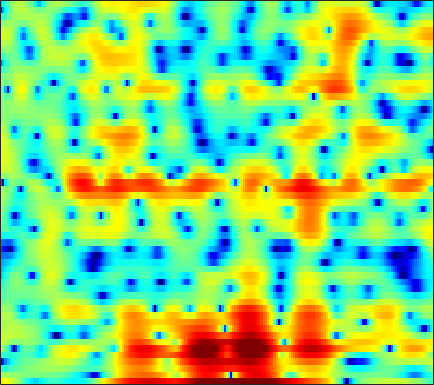

Values plotted in this chart, from the file beside it:
5.8208, 5.4448, 4.9105, 4.3097, 3.8176, 3.1005, 2.2909, 1.6284, 0.64823, -0.43548, -1.6249, -2.5871, -3.9494, -5.2735, -6.1118, -6.8342, -6.8697, -6.5309, -5.8229, -5.0294, -4.2848, -3.8442, -3.3911, -3.0786
1.419, 1.333, 1.209, 1.079, 0.9789, 0.8382, 0.6945, 0.5847, 0.438, 0.2951, 0.1609, 0.06929, -0.03982, -0.1308, -0.1834, -0.234, -0.2585, -0.2662, -0.2705, -0.275, -0.2841, -0.3079, -0.3598, -0.4465
-3.963, -3.865, -3.591, -3.201, -2.866, -2.397, -1.94, -1.621, -1.225, -0.8698, -0.5508, -0.3383, -0.08199, 0.1428, 0.2965, 0.4859, 0.661, 0.7797, 0.9241, 1.052, 1.161, 1.23, 1.305, 1.345
-21.08, -14.58, -10.21, -7.569, -6.159, -4.738, -3.658, -3.015, -2.333, -1.801, -1.392, -1.137, -0.8695, -0.6533, -0.5157, -0.3401, -0.1553, 0.003754, 0.2466, 0.5416, 0.8766, 1.152, 1.537, 1.915
-2.581, -2.971, -3.32, -3.571, -3.698, -3.761, -3.64, -3.418, -3.012, -2.568, -2.193, -2.011, -1.967, -2.189, -2.541, -3.287, -4.232, -4.945, -5.474, -5.008, -3.625, -2.336, -0.6371, 0.8616
2.216, 1.031, -0.9336, -3.636, -6.522, -12.91, -23.99, -13.42, -7.339, -4.204, -2.368, -1.535, -0.9928, -1.008, -1.377, -2.325, -3.756, -5.051, -6.536, -6.493, -4.763, -3.15, -1.17, 0.4501
3.438, 2.93, 2.193, 1.435, 0.9129, 0.3602, 0.07097, 0.04721, 0.2047, 0.4704, 0.7238, 0.8557, 0.9136, 0.8118, 0.6193, 0.253, -0.2111, -0.5909, -1.098, -1.571, -1.997, -2.289, -2.636, -2.923
2.584, 2.657, 2.694, 2.666, 2.615, 2.525, 2.423, 2.357, 2.26, 2.144, 2.001, 1.855, 1.601, 1.283, 0.9893, 0.5129, -0.06948, -0.583, -1.385, -2.374, -3.624, -4.79, -6.839, -9.828
1.299, 1.675, 2.03, 2.254, 2.352, 2.392, 2.351, 2.276, 2.125, 1.931, 1.704, 1.502, 1.199, 0.8472, 0.5508, 0.1187, -0.38, -0.7945, -1.39, -2.043, -2.74, -3.308, -4.073, -4.8
0.9615, 1.373, 1.723, 1.883, 1.889, 1.766, 1.51, 1.256, 0.8765, 0.4959, 0.1585, -0.05854, -0.316, -0.5742, -0.7857, -1.126, -1.537, -1.875, -2.324, -2.688, -2.875, -2.857, -2.625, -2.191
1.27, 1.718, 1.989, 1.921, 1.628, 0.9156, -0.1792, -1.242, -2.861, -4.389, -5.125, -4.923, -4.09, -3.281, -2.919, -2.864, -3.367, -4.186, -5.99, -8.651, -11.01, -10.16, -6.585, -3.33
0.2124, 0.653, 0.9055, 0.7716, 0.3828, -0.5501, -2.038, -3.599, -6.444, -10.11, -11.73, -9.833, -6.813, -4.724, -3.726, -3.043, -2.951, -3.228, -3.976, -4.893, -5.318, -4.858, -3.273, -1.284
-1.133, -0.8509, -0.6333, -0.6114, -0.7108, -1.007, -1.446, -1.836, -2.342, -2.729, -2.897, -2.842, -2.579, -2.207, -1.91, -1.568, -1.317, -1.168, -0.9897, -0.7934, -0.5194, -0.239, 0.2368, 0.7951
-1.909, -1.642, -1.33, -1.103, -0.9758, -0.8734, -0.8436, -0.8601, -0.8999, -0.9331, -0.9418, -0.9157, -0.8437, -0.7176, -0.5972, -0.3944, -0.1662, 0.01733, 0.2643, 0.5115, 0.7539, 0.9215, 1.117, 1.266
-2.998, -2.484, -1.829, -1.256, -0.8981, -0.5316, -0.2891, -0.1851, -0.1457, -0.1944, -0.2923, -0.3872, -0.4918, -0.5171, -0.4669, -0.2776, 0.04357, 0.3473, 0.7852, 1.209, 1.56, 1.755, 1.887, 1.854
-5.26, -3.983, -2.542, -1.376, -0.7024, -0.04643, 0.3404, 0.4638, 0.3879, 0.03269, -0.6005, -1.245, -2.253, -3.218, -3.614, -3.345, -2.23, -1.147, 0.2788, 1.481, 2.386, 2.86, 3.215, 3.25
-8.079, -6.088, -4.036, -2.505, -1.628, -0.7627, -0.2399, -0.07577, -0.158, -0.6429, -1.639, -2.815, -5.26, -9.504, -15.07, -14.29, -7.003, -3.736, -0.7869, 1.219, 2.584, 3.281, 3.851, 4.047
-8.462, -7.307, -5.904, -4.697, -3.933, -3.079, -2.425, -2.081, -1.803, -1.729, -1.861, -2.076, -2.45, -2.745, -2.759, -2.348, -1.469, -0.6357, 0.5157, 1.544, 2.364, 2.825, 3.22, 3.37
-9.142, -8.588, -7.832, -7.036, -6.407, -5.574, -4.754, -4.147, -3.401, -2.736, -2.148, -1.753, -1.256, -0.7798, -0.405, 0.1266, 0.6911, 1.123, 1.679, 2.17, 2.562, 2.77, 2.923, 2.922
-11.06, -11.07, -11.02, -10.72, -10.21, -9.161, -7.807, -6.705, -5.245, -3.918, -2.736, -1.947, -1.008, -0.1821, 0.3691, 1.027, 1.611, 1.997, 2.436, 2.776, 3.002, 3.09, 3.082, 2.929
-13.45, -14.45, -16.74, -20.63, -22.05, -16.96, -12.07, -9.416, -6.713, -4.627, -2.988, -1.974, -0.8409, 0.1071, 0.7273, 1.456, 2.089, 2.507, 2.97, 3.321, 3.535, 3.592, 3.505, 3.213
-11.07, -11.18, -11.79, -12.44, -12.24, -10.77, -8.556, -6.884, -5.008, -3.49, -2.306, -1.583, -0.8056, -0.1655, 0.2877, 0.9161, 1.589, 2.114, 2.803, 3.412, 3.859, 4.053, 4.09, 3.825
-4.756, -4.652, -4.604, -4.529, -4.399, -4.111, -3.65, -3.284, -2.797, -2.435, -2.274, -2.336, -2.665, -3.166, -3.531, -3.519, -2.577, -1.387, 0.3827, 1.943, 3.143, 3.782, 4.282, 4.389
-0.9242, -1.334, -1.925, -2.494, -2.896, -3.286, -3.514, -3.595, -3.605, -3.646, -3.908, -4.388, -5.616, -8.016, -11.38, -22.11, -13.07, -7.388, -2.946, -0.1095, 1.821, 2.827, 3.705, 4.139
0.2992, -0.6657, -2.168, -3.952, -5.441, -7.388, -8.601, -8.518, -7.53, -6.281, -5.284, -4.779, -4.46, -4.405, -4.355, -3.975, -3.022, -1.979, -0.425, 1.021, 2.22, 2.915, 3.568, 3.893
0.8699, -0.3618, -2.36, -5.004, -7.622, -12.66, -18.94, -16.24, -10.82, -7.501, -5.321, -4.126, -2.91, -1.948, -1.306, -0.5018, 0.285, 0.8782, 1.636, 2.334, 2.909, 3.24, 3.514, 3.591
1.325, 0.343, -1.073, -2.575, -3.685, -4.929, -5.732, -5.827, -5.47, -4.675, -3.744, -3.029, -2.112, -1.224, -0.6269, 0.1004, 0.7599, 1.197, 1.704, 2.117, 2.408, 2.545, 2.605, 2.54
1.8, 1.034, -0.01969, -1.044, -1.762, -2.641, -3.32, -3.662, -3.82, -3.687, -3.256, -2.791, -2.044, -1.271, -0.7008, -0.01816, 0.5645, 0.9175, 1.275, 1.483, 1.569, 1.557, 1.467, 1.289
2.453, 1.702, 0.6911, -0.2972, -1.062, -2.164, -3.36, -4.322, -5.338, -5.644, -4.943, -3.962, -2.463, -1.158, -0.2975, 0.5976, 1.214, 1.504, 1.684, 1.633, 1.408, 1.124, 0.6345, 0.03094
1.486, 0.6784, 0.2055, -0.00819, -0.3072, -1.202, -2.973, -5.275, -11.01, -31.22, -10.01, -5.365, -1.826, 0.3535, 1.429, 2.382, 2.837, 2.919, 2.747, 2.309, 1.616, 0.9451, -0.198, -1.696
-11.2, -20.65, -5.879, -1.802, -0.3985, 0.2663, 0.1333, -0.3152, -1.02, -1.324, -0.9162, -0.2832, 0.5466, 1.295, 1.63, 1.772, 1.588, 1.217, 0.3655, -0.9022, -2.516, -3.742, -4.893, -5.055
0.5306, 0.1336, 0.3212, 0.8474, 1.221, 1.511, 1.498, 1.355, 0.972, 0.5099, 0.01598, -0.4023, -0.9226, -1.521, -1.94, -2.52, -3.091, -3.613, -4.652, -6.437, -9.546, -13.76, -23.34, -12.68
3.266, 3.113, 2.937, 2.74, 2.56, 2.253, 1.785, 1.321, 0.5185, -0.533, -1.88, -3.126, -5.055, -7.45, -9.187, -10.53, -10.1, -9.234, -8.198, -7.576, -7.297, -7.079, -6.428, -5.082
3.907, 3.813, 3.595, 3.276, 2.964, 2.42, 1.726, 1.083, 0.04035, -1.269, -2.929, -4.487, -7.168, -10.84, -14.63, -18.73, -14.8, -11.71, -8.87, -6.88, -5.429, -4.491, -3.348, -2.272
3.922, 3.823, 3.563, 3.18, 2.812, 2.212, 1.512, 0.8991, -0.02584, -1.087, -2.276, -3.24, -4.603, -5.878, -6.642, -7.14, -6.99, -6.528, -5.629, -4.605, -3.575, -2.844, -1.941, -1.123
3.991, 3.778, 3.371, 2.844, 2.393, 1.759, 1.075, 0.5555, -0.1605, -0.8983, -1.677, -2.26, -3.031, -3.712, -4.123, -4.464, -4.508, -4.324, -3.819, -3.13, -2.319, -1.716, -0.9603, -0.3049
4.408, 3.937, 3.152, 2.237, 1.523, 0.6229, -0.1255, -0.5341, -0.9358, -1.271, -1.66, -2.051, -2.712, -3.551, -4.247, -5.113, -5.551, -5.385, -4.512, -3.202, -1.839, -0.9031, 0.1437, 0.9009
4.71, 3.892, 2.434, 0.4948, -1.286, -3.835, -5.329, -5.101, -3.787, -2.597, -1.961, -1.921, -2.448, -3.795, -5.475, -9.265, -17.09, -17.86, -8.954, -4.289, -1.39, 0.1543, 1.621, 2.568
3.462, 2.675, 1.123, -1.174, -3.59, -8.112, -11.98, -9.653, -5.703, -3.262, -1.937, -1.468, -1.445, -1.972, -2.676, -3.819, -4.597, -4.432, -3.148, -1.359, 0.2835, 1.292, 2.3, 2.954
1.322, 1.092, 0.5008, -0.3044, -0.9516, -1.75, -2.166, -2.161, -1.801, -1.288, -0.8336, -0.5913, -0.4261, -0.4131, -0.4743, -0.5506, -0.5092, -0.3756, -0.03793, 0.4428, 0.945, 1.284, 1.622, 1.792
-0.05889, 0.141, 0.2427, 0.2087, 0.1327, 0.03109, -0.009063, -0.009758, 0.05603, 0.1631, 0.2613, 0.3074, 0.3479, 0.3467, 0.3255, 0.307, 0.3051, 0.3418, 0.4287, 0.5323, 0.6395, 0.686, 0.6987, 0.5955
-0.2562, 0.01804, 0.2935, 0.4808, 0.5833, 0.7266, 0.8376, 0.9215, 0.9973, 1.029, 1.005, 0.9455, 0.804, 0.6176, 0.4745, 0.2862, 0.1269, 0.04724, -0.007527, -0.02582, -0.0247, -0.03245, -0.09375, -0.241
0.4173, 0.4114, 0.3971, 0.4936, 0.6728, 0.9971, 1.357, 1.612, 1.853, 1.932, 1.833, 1.639, 1.21, 0.6376, 0.1541, -0.4813, -0.9613, -1.185, -1.258, -1.119, -0.9156, -0.766, -0.6593, -0.6582
1.029, 0.03488, -1.169, -1.521, -0.9825, 0.3164, 1.693, 2.511, 3.274, 3.611, 3.508, 3.131, 2.231, 0.8217, -0.603, -2.861, -4.953, -5.537, -4.668, -3.182, -1.982, -1.389, -0.9129, -0.7218
1.016, -1.73, -8.217, -18.18, -7.29, -1.36, 1.806, 3.297, 4.532, 5.098, 5.072, 4.666, 3.595, 1.783, -0.1891, -4.062, -9.8, -11.76, -7.305, -4.195, -2.709, -2.334, -2.457, -2.988
1.502, 0.5741, -0.4029, -0.6504, -0.2372, 0.8082, 1.999, 2.766, 3.49, 3.854, 3.855, 3.622, 2.992, 2.042, 1.162, -0.1129, -1.249, -1.836, -2.292, -2.664, -3.371, -4.325, -6.651, -11.17
0.1346, 0.007469, 0.07286, 0.3473, 0.6392, 1.147, 1.64, 1.968, 2.295, 2.456, 2.442, 2.327, 2.038, 1.639, 1.284, 0.7902, 0.2694, -0.1073, -0.6374, -1.245, -2.027, -2.773, -4.007, -5.266
-4.177, -3.359, -2.177, -1.124, -0.4594, 0.236, 0.7058, 0.9347, 1.099, 1.114, 1.011, 0.8817, 0.7016, 0.5388, 0.4534, 0.3819, 0.3552, 0.323, 0.2694, 0.1673, 0.008997, -0.1566, -0.3745, -0.5549
-11.15, -7.283, -4.198, -2.338, -1.387, -0.6193, -0.2481, -0.1937, -0.3777, -0.7815, -1.33, -1.776, -2.224, -2.374, -2.203, -1.708, -0.9969, -0.4503, 0.2181, 0.7725, 1.195, 1.428, 1.681, 1.837
-4.019, -3.19, -2.081, -1.224, -0.8124, -0.598, -0.7218, -1.066, -1.895, -3.18, -4.965, -6.743, -9.437, -10.85, -9.578, -6.543, -3.876, -2.269, -0.6006, 0.6252, 1.521, 2.024, 2.481, 2.77
0.2841, 0.4053, 0.4938, 0.4932, 0.344, -0.02873, -0.702, -1.403, -2.609, -4.181, -6.239, -8.179, -11.38, -13.19, -11.28, -7.447, -4.306, -2.495, -0.6539, 0.6772, 1.606, 2.081, 2.446, 2.602
2.374, 2.356, 2.203, 1.836, 1.414, 0.6154, -0.4748, -1.458, -2.878, -4.277, -5.387, -5.846, -5.883, -5.256, -4.434, -2.991, -1.497, -0.4383, 0.729, 1.592, 2.102, 2.252, 2.204, 1.844
3.397, 3.439, 3.295, 2.839, 2.297, 1.191, -0.3628, -1.922, -4.695, -8.397, -11.46, -10.45, -6.975, -4.085, -2.396, -0.5767, 0.8141, 1.614, 2.396, 2.823, 2.879, 2.666, 2.025, 0.903
2.559, 2.767, 2.8, 2.586, 2.207, 1.403, 0.1537, -1.127, -3.404, -6.162, -8.106, -7.377, -4.725, -2.2, -0.709, 0.816, 1.929, 2.496, 2.95, 3.046, 2.794, 2.358, 1.352, -0.133
-0.1845, 0.2116, 0.6535, 0.9783, 1.086, 1.065, 0.8085, 0.4973, 0.0002142, -0.4374, -0.6082, -0.5031, -0.0875, 0.5261, 1.021, 1.601, 2.045, 2.279, 2.397, 2.294, 1.931, 1.464, 0.5618, -0.7054
-4.633, -3.725, -2.307, -1.047, -0.2476, 0.5351, 1.066, 1.314, 1.504, 1.573, 1.603, 1.612, 1.629, 1.634, 1.642, 1.639, 1.604, 1.574, 1.512, 1.405, 1.19, 0.9248, 0.4234, -0.3437
-13.99, -9.109, -5.045, -2.405, -0.9706, 0.4097, 1.363, 1.847, 2.243, 2.408, 2.36, 2.211, 1.879, 1.403, 0.9599, 0.342, -0.2035, -0.4955, -0.5869, -0.3782, 0.001618, 0.2856, 0.519, 0.5409
-6.979, -5.437, -3.255, -1.412, -0.3071, 0.8474, 1.637, 2.029, 2.302, 2.323, 2.079, 1.719, 0.9626, -0.1424, -1.267, -3.26, -5.75, -7.504, -7.727, -5.402, -2.874, -1.361, 0.1027, 1.077
